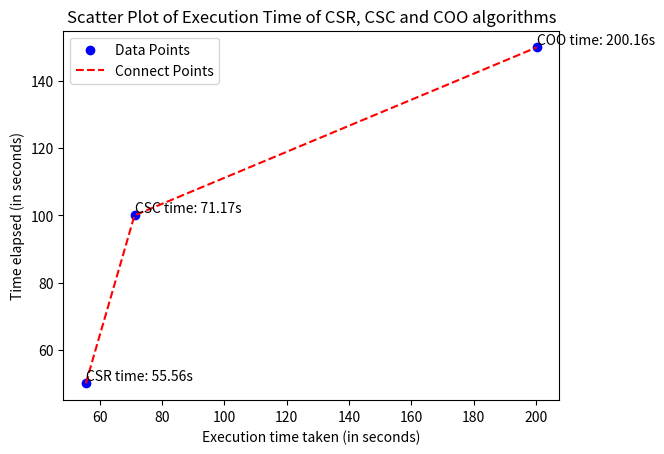

Reproduce this figure in Python.
import matplotlib.pyplot as plt
# Define your X-axis values
x_values = [55.557274599, 71.1748189, 200.1620197]

# Choose Y-values for an increasing linear relationship
y_values = [50, 100, 150]

# Create a scatter plot
plt.scatter(x_values, y_values, label='Data Points', color='blue')


# Set labels for the axes
plt.xlabel('Execution time taken (in seconds)')
plt.ylabel('Time elapsed (in seconds)')

# Set a title for the plot
plt.title('Scatter Plot of Execution Time of CSR, CSC and COO algorithms')

# Add labels for the points
for i in range(len(x_values)):
    if i == 0:
        plt.text(x_values[i], y_values[i], f'CSR time: {x_values[i]:.2f}s', fontsize=10, ha='left', va='bottom')
    if i == 1:
        plt.text(x_values[i], y_values[i], f'CSC time: {x_values[i]:.2f}s', fontsize=10, ha='left', va='bottom')
    if i == 2:
        plt.text(x_values[i], y_values[i], f'COO time: {x_values[i]:.2f}s', fontsize=10, ha='left', va='bottom')

# # Add lines connecting the points
plt.plot(x_values, y_values, 'r--', label='Connect Points')

# Add a legend
plt.legend()

# Display the plot
plt.grid
plt.show()